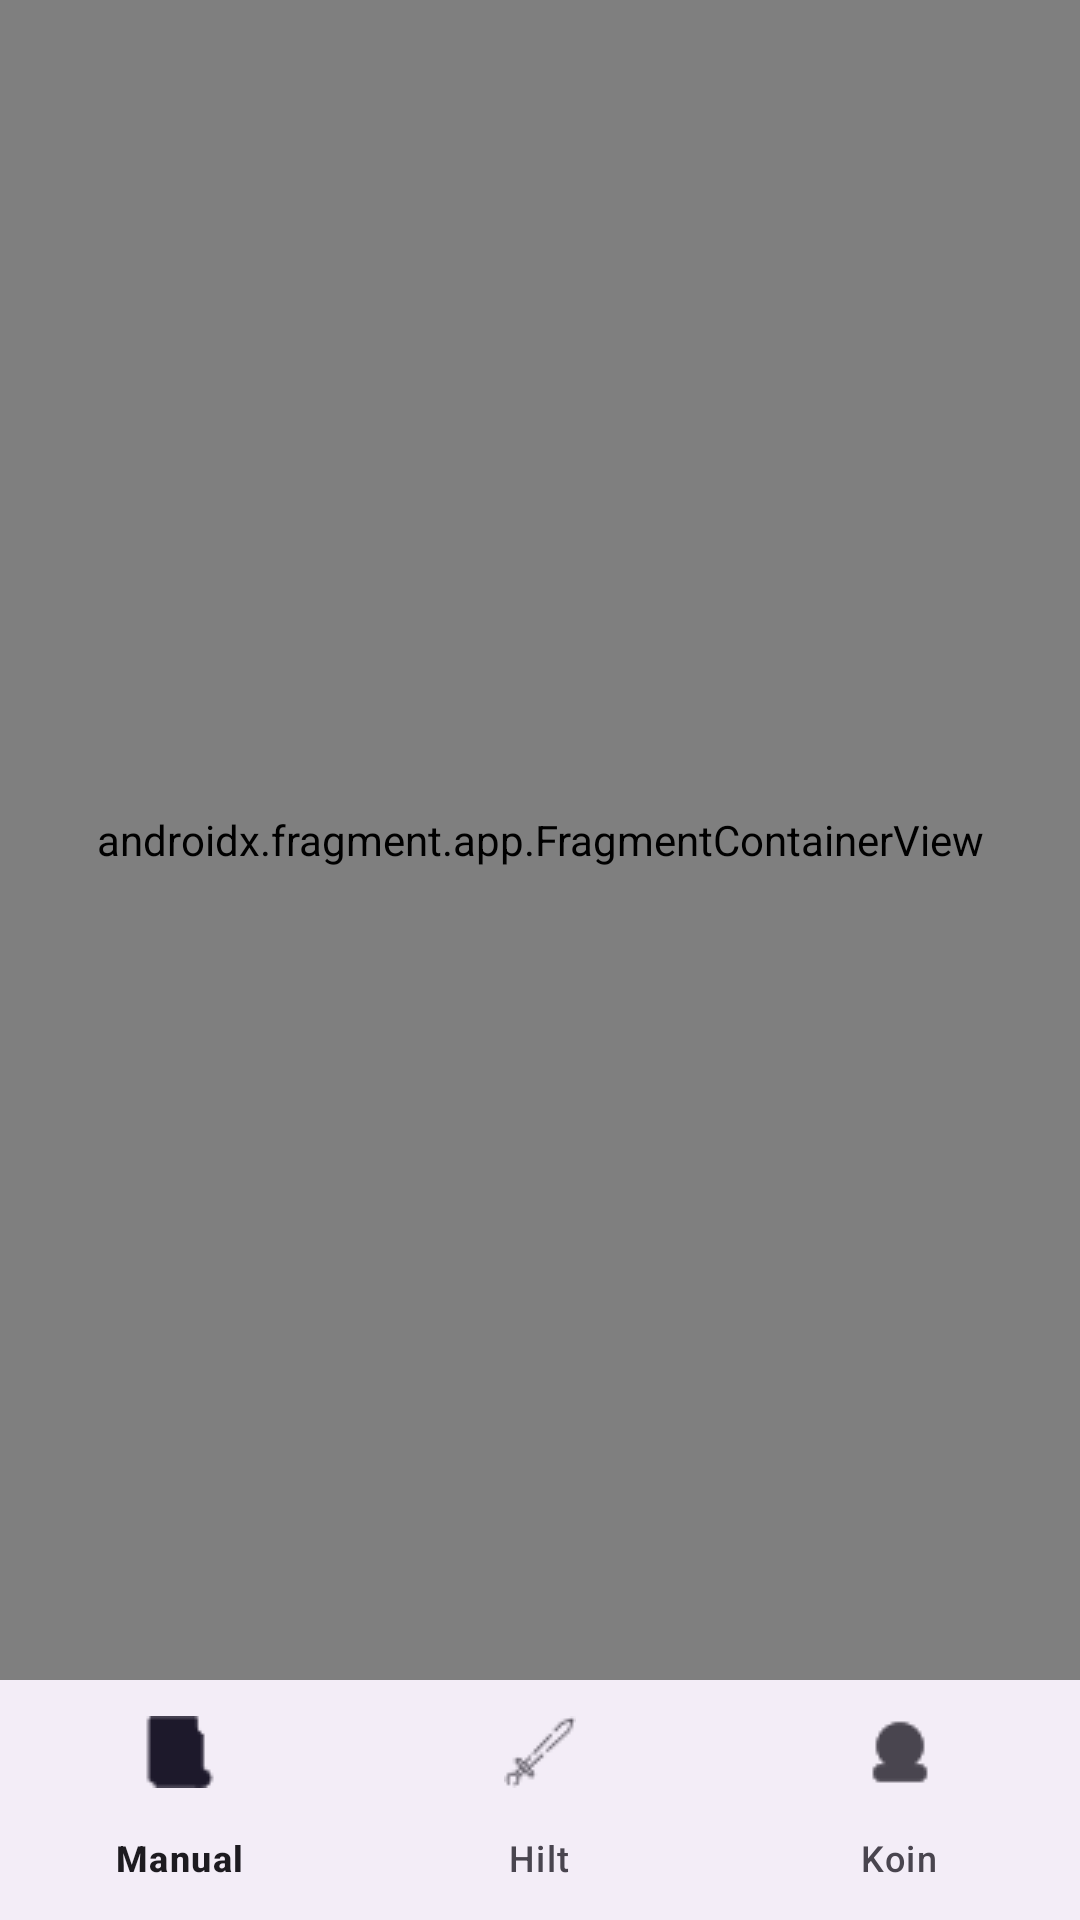

This screen was rendered from an Android layout file. Write that file and the resources it references.
<!-- AndroidManifest.xml: application theme Theme.DISampleProject -->
<!-- res/layout/activity_main.xml -->
<?xml version="1.0" encoding="utf-8"?>
<androidx.constraintlayout.widget.ConstraintLayout xmlns:android="http://schemas.android.com/apk/res/android"
    xmlns:app="http://schemas.android.com/apk/res-auto"
    xmlns:tools="http://schemas.android.com/tools"
    android:id="@+id/main"
    android:layout_width="match_parent"
    android:layout_height="match_parent"
    tools:context=".MainActivity">

    <androidx.fragment.app.FragmentContainerView
        android:id="@+id/fragmentContainerView"
        android:name="androidx.navigation.fragment.NavHostFragment"
        android:layout_width="match_parent"
        android:layout_height="0dp"
        app:defaultNavHost="true"
        app:layout_constraintBottom_toTopOf="@id/bottom_nav"
        app:layout_constraintEnd_toEndOf="parent"
        app:layout_constraintStart_toStartOf="parent"
        app:layout_constraintTop_toTopOf="parent"
        app:navGraph="@navigation/nav_graph" />

    <com.google.android.material.bottomnavigation.BottomNavigationView
        android:id="@+id/bottom_nav"
        android:layout_width="0dp"
        android:layout_height="wrap_content"
        app:layout_constraintBottom_toBottomOf="parent"
        app:layout_constraintEnd_toEndOf="parent"
        app:layout_constraintStart_toStartOf="parent"
        app:menu="@menu/bottom_nav" />

</androidx.constraintlayout.widget.ConstraintLayout>
<!-- resources referenced by this layout -->
<resources>
  <style name="Theme.DISampleProject" parent="Base.Theme.DISampleProject" />
  <style name="Base.Theme.DISampleProject" parent="Theme.Material3.DayNight.NoActionBar">
          
          
      </style>
</resources>
